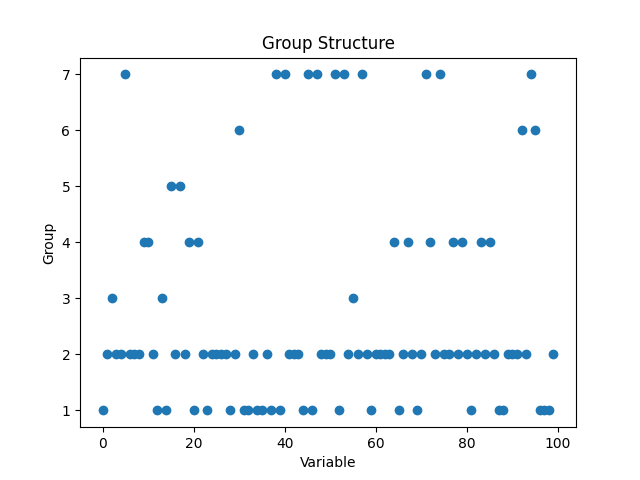

Data behind this chart, as committed beside it:
Variable, Group0, 1
1, 2
2, 3
3, 2
4, 2
5, 7
6, 2
7, 2
8, 2
9, 4
10, 4
11, 2
12, 1
13, 3
14, 1
15, 5
16, 2
17, 5
18, 2
19, 4
20, 1
21, 4
22, 2
23, 1
24, 2
25, 2
26, 2
27, 2
28, 1
29, 2
30, 6
31, 1
32, 1
33, 2
34, 1
35, 1
36, 2
37, 1
38, 7
39, 1
40, 7
41, 2
42, 2
43, 2
44, 1
45, 7
46, 1
47, 7
48, 2
49, 2
50, 2
51, 7
52, 1
53, 7
54, 2
55, 3
56, 2
57, 7
58, 2
59, 1
60, 2
... 39 more rows
